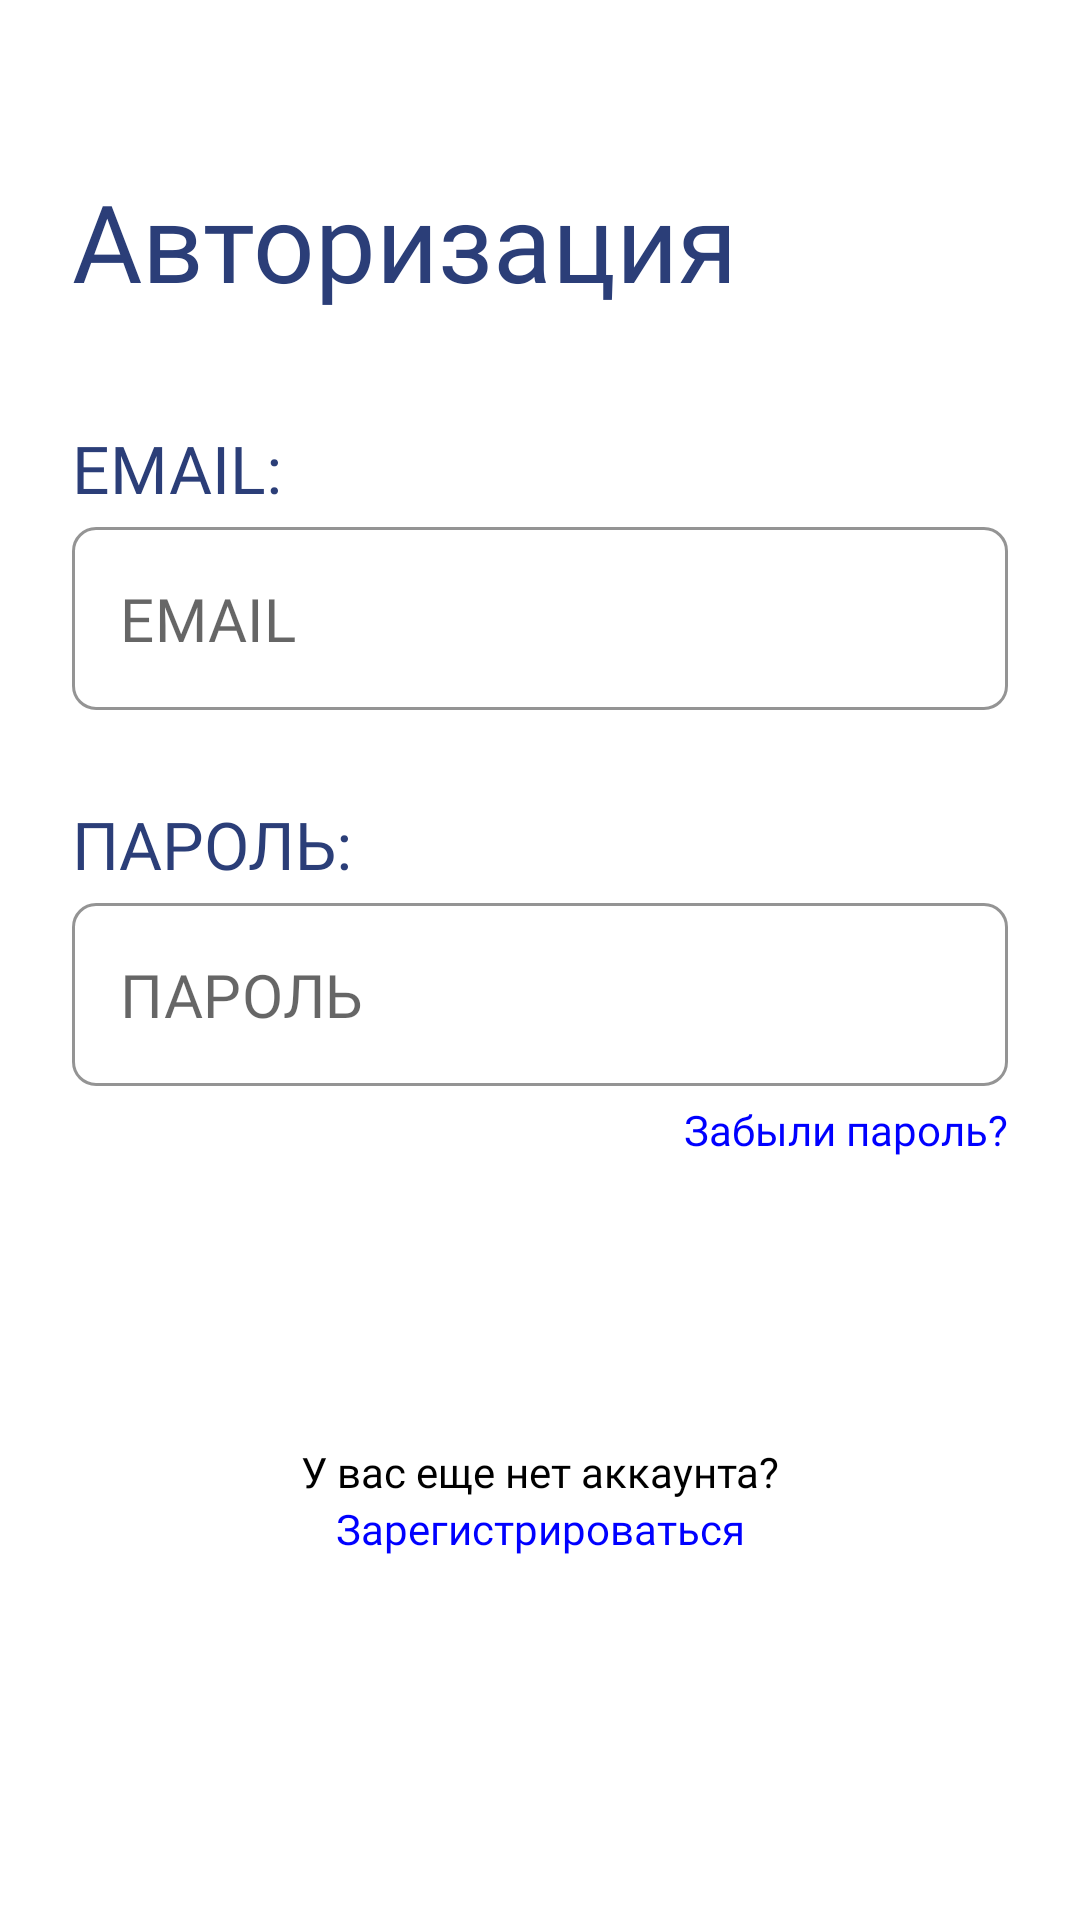

Android layout source for this screen:
<!-- AndroidManifest.xml: application theme Theme.RESTaurant -->
<!-- res/layout/fragment_login.xml -->
<?xml version="1.0" encoding="utf-8"?>
<androidx.constraintlayout.widget.ConstraintLayout xmlns:android="http://schemas.android.com/apk/res/android"
    xmlns:app="http://schemas.android.com/apk/res-auto"
    xmlns:tools="http://schemas.android.com/tools"
    android:layout_width="match_parent"
    android:layout_height="match_parent"
    tools:context=".ui.login.LoginFragment">

    <com.google.android.material.appbar.AppBarLayout
        android:id="@+id/abl_header"
        android:layout_width="match_parent"
        android:layout_height="wrap_content"
        app:elevation="0dp"
        app:layout_constraintTop_toTopOf="parent">

        <com.google.android.material.appbar.MaterialToolbar
            android:id="@+id/topAppBar"
            style="@style/Widget.MaterialComponents.Toolbar.Primary"
            android:layout_width="match_parent"
            android:layout_height="?attr/actionBarSize"
            app:navigationIcon="@drawable/ic_baseline_arrow_back_ios_24" />
    </com.google.android.material.appbar.AppBarLayout>

    <androidx.constraintlayout.widget.ConstraintLayout
        android:layout_width="0dp"
        android:layout_height="wrap_content"
        android:paddingStart="24dp"
        android:paddingEnd="24dp"
        app:layout_constraintEnd_toEndOf="parent"
        app:layout_constraintHorizontal_bias="0.0"
        app:layout_constraintStart_toStartOf="parent"
        app:layout_constraintTop_toBottomOf="@id/abl_header">

        <TextView
            android:id="@+id/header"
            style="@style/BoldTextStyle"
            android:layout_width="match_parent"
            android:layout_height="wrap_content"
            android:text="@string/login_screen_header"
            android:textSize="36sp"
            app:layout_constraintEnd_toEndOf="parent"
            app:layout_constraintStart_toStartOf="parent"
            app:layout_constraintTop_toTopOf="parent" />

        <TextView
            android:id="@+id/email_header"
            style="@style/BoldTextStyle"
            android:layout_width="match_parent"
            android:layout_height="wrap_content"
            android:layout_marginTop="37dp"
            android:text="@string/login_screen_email_header"
            android:textAllCaps="true"
            android:textSize="22sp"
            app:layout_constraintEnd_toEndOf="parent"
            app:layout_constraintStart_toStartOf="parent"
            app:layout_constraintTop_toBottomOf="@id/header" />

        <com.google.android.material.textfield.TextInputLayout
            android:id="@+id/ti_email"
            style="@style/TextInputLayout.OutlinedBox.Custom"
            android:layout_width="match_parent"
            android:layout_height="wrap_content"
            android:layout_marginTop="5dp"
            app:layout_constraintEnd_toEndOf="parent"
            app:layout_constraintStart_toStartOf="parent"
            app:layout_constraintTop_toBottomOf="@id/email_header">

            <com.google.android.material.textfield.TextInputEditText
                android:layout_width="match_parent"
                android:layout_height="wrap_content"
                android:hint="@string/login_screen_email"
                android:fontFamily="@font/red_hat_display"
                android:textSize="20sp"/>
        </com.google.android.material.textfield.TextInputLayout>

        <TextView
            android:id="@+id/password_header"
            style="@style/BoldTextStyle"
            android:layout_width="match_parent"
            android:layout_height="wrap_content"
            android:layout_marginTop="30dp"
            android:text="@string/login_screen_password_header"
            android:textAllCaps="true"
            android:textSize="22sp"
            app:layout_constraintEnd_toEndOf="parent"
            app:layout_constraintStart_toStartOf="parent"
            app:layout_constraintTop_toBottomOf="@id/ti_email" />

        <com.google.android.material.textfield.TextInputLayout
            android:id="@+id/ti_password"
            style="@style/TextInputLayout.OutlinedBox.Custom"
            android:layout_width="match_parent"
            android:layout_height="wrap_content"
            android:layout_marginTop="5dp"
            app:layout_constraintEnd_toEndOf="parent"
            app:layout_constraintStart_toStartOf="parent"
            app:layout_constraintTop_toBottomOf="@id/password_header">

            <com.google.android.material.textfield.TextInputEditText
                android:layout_width="match_parent"
                android:layout_height="wrap_content"
                android:hint="@string/login_screen_password"
                android:fontFamily="@font/red_hat_display"
                android:textSize="20sp"/>
        </com.google.android.material.textfield.TextInputLayout>

        <TextView
            android:id="@+id/btn_forgot"
            android:layout_width="wrap_content"
            android:layout_height="wrap_content"
            android:layout_marginTop="5dp"
            android:focusable="true"
            android:fontFamily="@font/red_hat_display"
            android:paddingBottom="11dp"
            android:text="@string/login_screen_forgot_password"
            android:textColor="@color/blue"
            android:textSize="14sp"
            app:layout_constraintEnd_toEndOf="parent"
            app:layout_constraintTop_toBottomOf="@id/ti_password" />

        <Button
            android:id="@+id/btn_login"
            style="@style/LoginButtonStyle"
            android:layout_width="match_parent"
            android:layout_height="66dp"
            android:background="@drawable/rounded_corner"
            android:text="@string/login_screen_login_button"
            app:layout_constraintEnd_toEndOf="parent"
            app:layout_constraintStart_toStartOf="parent"
            app:layout_constraintTop_toBottomOf="@id/btn_forgot" />

        <TextView
            android:id="@+id/tv_register"
            android:layout_width="wrap_content"
            android:layout_height="wrap_content"
            android:layout_marginTop="18dp"
            android:fontFamily="@font/red_hat_display"
            android:text="@string/login_screen_text"
            android:textColor="@color/black"
            android:textSize="14sp"
            app:layout_constraintEnd_toEndOf="parent"
            app:layout_constraintStart_toStartOf="parent"
            app:layout_constraintTop_toBottomOf="@id/btn_login" />

        <TextView
            android:id="@+id/btn_register"
            android:layout_width="wrap_content"
            android:layout_height="wrap_content"
            android:clickable="true"
            android:focusable="true"
            android:fontFamily="@font/red_hat_display"
            android:text="@string/login_screen_register"
            android:textColor="@color/blue"
            android:textSize="14sp"
            app:layout_constraintEnd_toEndOf="parent"
            app:layout_constraintStart_toStartOf="parent"
            app:layout_constraintTop_toBottomOf="@id/tv_register" />

    </androidx.constraintlayout.widget.ConstraintLayout>

</androidx.constraintlayout.widget.ConstraintLayout>
<!-- resources referenced by this layout -->
<resources>
  <color name="black">#000000</color>
  <color name="blue">#0000FF</color>
  <string name="login_screen_email">EMAIL</string>
  <string name="login_screen_email_header">Email:</string>
  <string name="login_screen_forgot_password">Забыли пароль?</string>
  <string name="login_screen_header">Авторизация</string>
  <string name="login_screen_login_button">Авторизоваться</string>
  <string name="login_screen_password">ПАРОЛЬ</string>
  <string name="login_screen_password_header">Пароль:</string>
  <string name="login_screen_register">Зарегистрироваться</string>
  <string name="login_screen_text">У вас еще нет аккаунта?</string>
  <style name="BoldTextStyle" parent="Widget.MaterialComponents.TextView">
          <item name="android:textColor">@color/dark_blue</item>
          <item name="fontFamily">@font/red_hat_display_bold</item>
      </style>
  <style name="LoginButtonStyle" parent="ButtonTextStyle">
          <item name="android:textColor">@color/white</item>
          <item name="backgroundTint">@color/dark_blue</item>
      </style>
  <style name="TextInputLayout.OutlinedBox.Custom" parent="Widget.MaterialComponents.TextInputLayout.OutlinedBox">
          <item name="hintEnabled">false</item>
          <item name="shapeAppearanceOverlay">@style/TextInputLayout.Rounded</item>
          <item name="boxStrokeColor">@color/blue</item>
      </style>
  <style name="Theme.RESTaurant" parent="Theme.MaterialComponents.DayNight.NoActionBar">
          
          <item name="colorPrimary">@color/white</item>
          <item name="colorOnPrimary">@color/dark_blue</item>
          
          <item name="colorSecondary">@color/dark_blue</item>
          <item name="colorOnSecondary">@color/black</item>
          
          <item name="android:windowTranslucentStatus">true</item>
  
          
      </style>
  <color name="dark_blue">#2B3E78</color>
  <style name="ButtonTextStyle" parent="TextAppearance.MaterialComponents.Button">
          <item name="android:textAllCaps">false</item>
          <item name="android:textSize">20sp</item>
          <item name="android:textColor">@color/dark_blue</item>
          <item name="fontFamily">@font/red_hat_display_medium</item>
          <item name="cornerFamily">rounded</item>
          <item name="cornerRadius">10dp</item>
          <item name="android:insetTop">0dp</item>
          <item name="android:insetBottom">0dp</item>
      </style>
  <color name="white">#FFFFFFFF</color>
  <style name="TextInputLayout.Rounded" parent="">
          <item name="cornerFamily">rounded</item>
          <item name="cornerSize">8dp</item>
      </style>
</resources>
